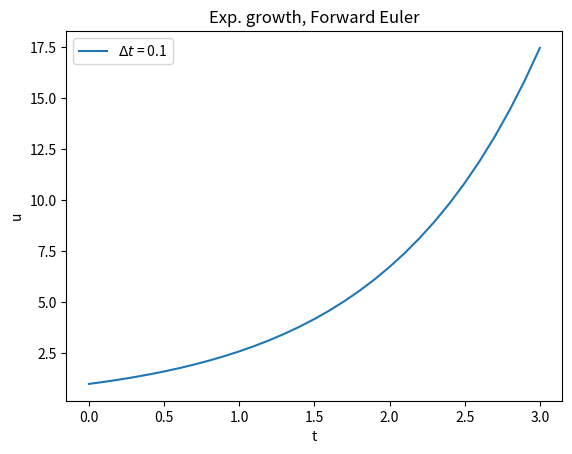

Python code for this plot:
"""
Implementation of the ForwardEuler method as a function.
"""
import numpy as np
import matplotlib.pyplot as plt


def ForwardEuler(f, u0, T, N):
    """Solve u'=f(u,t), u(0)=U0, with n steps until t=T."""
    import numpy as np
    t = np.zeros(N+1)
    u = np.zeros(N+1)  # u[n] is the solution at time t[n]

    u[0] = u0
    t[0] = 0
    dt = T/N

    for n in range(N):
        t[n+1] = t[n] + dt
        u[n+1] = u[n] + dt*f(t[n],u[n])

    return t, u

#demo: solve u' = u, u(0) = 1
def f(t,u):
    return u

U0 = 1
T = 3
N = 30
t, u = ForwardEuler(f, U0, T, N)
plt.plot(t,u,label = f'$\Delta t$ = {T/N}')
plt.title('Exp. growth, Forward Euler')
plt.xlabel('t')
plt.ylabel('u')
plt.legend()
plt.show()
